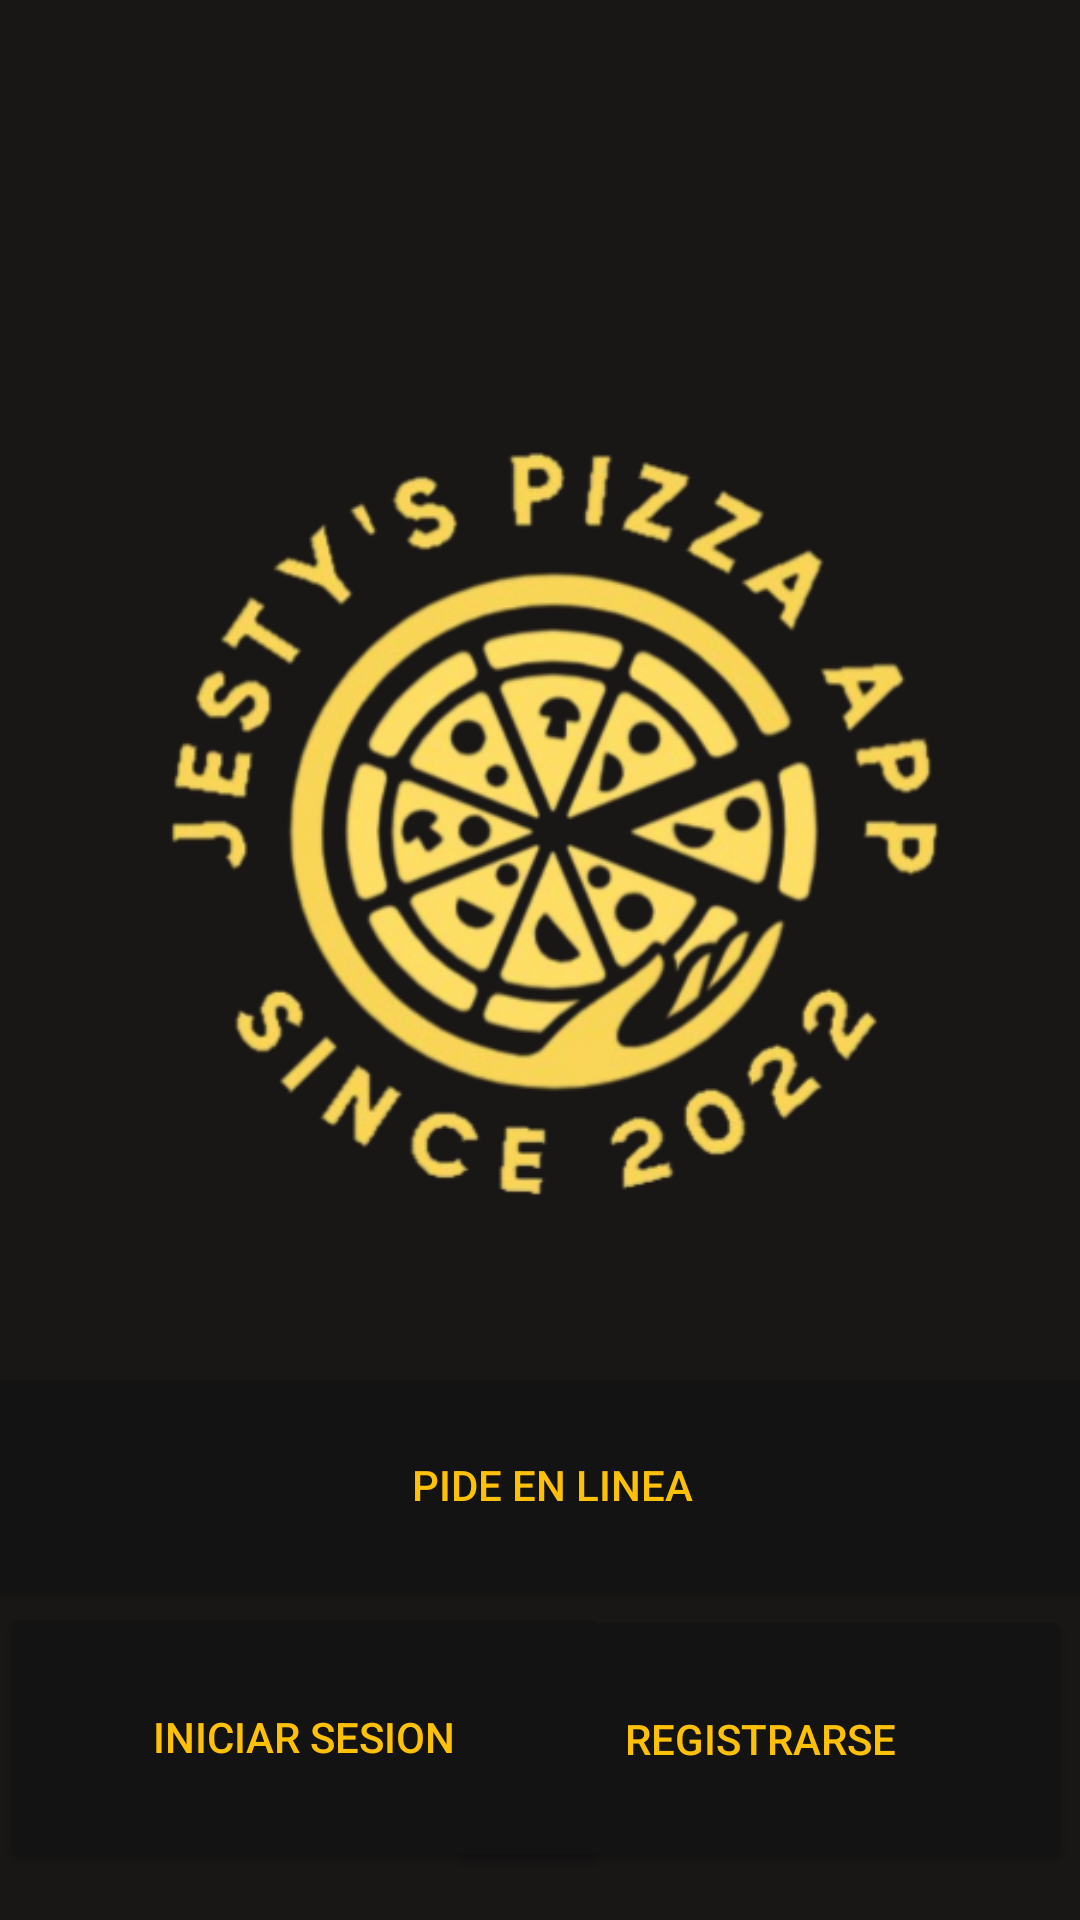

Write the Android layout XML for this screen, with the resource values it uses.
<!-- AndroidManifest.xml: application theme Theme.JestysPizza -->
<!-- res/layout/activity_main.xml -->
<?xml version="1.0" encoding="utf-8"?>

<androidx.constraintlayout.widget.ConstraintLayout xmlns:android="http://schemas.android.com/apk/res/android"
    xmlns:app="http://schemas.android.com/apk/res-auto"
    xmlns:tools="http://schemas.android.com/tools"
    android:layout_width="match_parent"
    android:layout_height="match_parent"
    android:background="#191616"
    tools:context=".MainActivity">

    <ImageView
        android:id="@+id/imageView"
        android:layout_width="320dp"
        android:layout_height="333dp"
        android:layout_marginTop="108dp"
        android:background="@drawable/logo"
        app:layout_constraintEnd_toEndOf="parent"
        app:layout_constraintStart_toStartOf="parent"
        app:layout_constraintTop_toTopOf="parent"
        tools:ignore="ImageContrastCheck" />

    <Button
        android:id="@+id/button"
        android:layout_width="410dp"
        android:layout_height="82dp"
        android:layout_marginBottom="104dp"
        android:backgroundTint="#131313"
        android:text="Pide en linea"
        android:onClick="pedirOnline"
        android:textColor="#FFC107"
        app:cornerRadius="20dp"
        app:layout_constraintBottom_toBottomOf="parent"
        app:layout_constraintEnd_toEndOf="parent"
        app:layout_constraintHorizontal_bias="0.428"
        app:layout_constraintStart_toStartOf="parent" />

    <Button
        android:id="@+id/button2"
        android:textColor="#FFC107"
        android:layout_width="203dp"
        android:layout_height="90dp"
        android:layout_marginBottom="16dp"
        android:backgroundTint="#131313"
        android:text="Iniciar sesion"
        android:onClick="iniciarSesion"
        app:cornerRadius="20dp"
        app:layout_constraintBottom_toBottomOf="parent"
        app:layout_constraintEnd_toEndOf="parent"
        app:layout_constraintHorizontal_bias="0.0"
        app:layout_constraintStart_toStartOf="parent"
       />

    <Button
        android:id="@+id/button4"
        android:layout_width="208dp"
        android:layout_height="89dp"
        android:layout_marginBottom="16dp"
        android:backgroundTint="#131313"
        android:text="Registrarse"
        android:onClick="registrarUser"
        android:textColor="#FFC107"
        app:cornerRadius= "20dp"
        app:layout_constraintBottom_toBottomOf="parent"
        app:layout_constraintEnd_toEndOf="parent"
        app:layout_constraintHorizontal_bias="0.982"
        app:layout_constraintStart_toStartOf="parent" />

</androidx.constraintlayout.widget.ConstraintLayout>
<!-- resources referenced by this layout -->
<resources>
  <!-- drawable logo: png bitmap (drawable, 137785 bytes) -->
  <style name="Theme.JestysPizza" parent="Theme.MaterialComponents.DayNight.DarkActionBar">
          
          <item name="colorPrimary">@color/purple_500</item>
          <item name="colorPrimaryVariant">@color/purple_700</item>
          <item name="colorOnPrimary">@color/white</item>
          
          <item name="colorSecondary">@color/teal_200</item>
          <item name="colorSecondaryVariant">@color/teal_700</item>
          <item name="colorOnSecondary">@color/black</item>
          
          <item name="android:statusBarColor" tools:targetApi="l">?attr/colorPrimaryVariant</item>
          
      </style>
  <!-- not gathered from this repository: default colours our renderer supplied (Android Studio template values) -->
  <color name="purple_500">#FF6200EE</color>
  <color name="purple_700">#FF3700B3</color>
  <color name="teal_200">#FF03DAC5</color>
  <color name="teal_700">#FF018786</color>
  <color name="black">#FF000000</color>
  <color name="white">#FFFFFFFF</color>
</resources>
